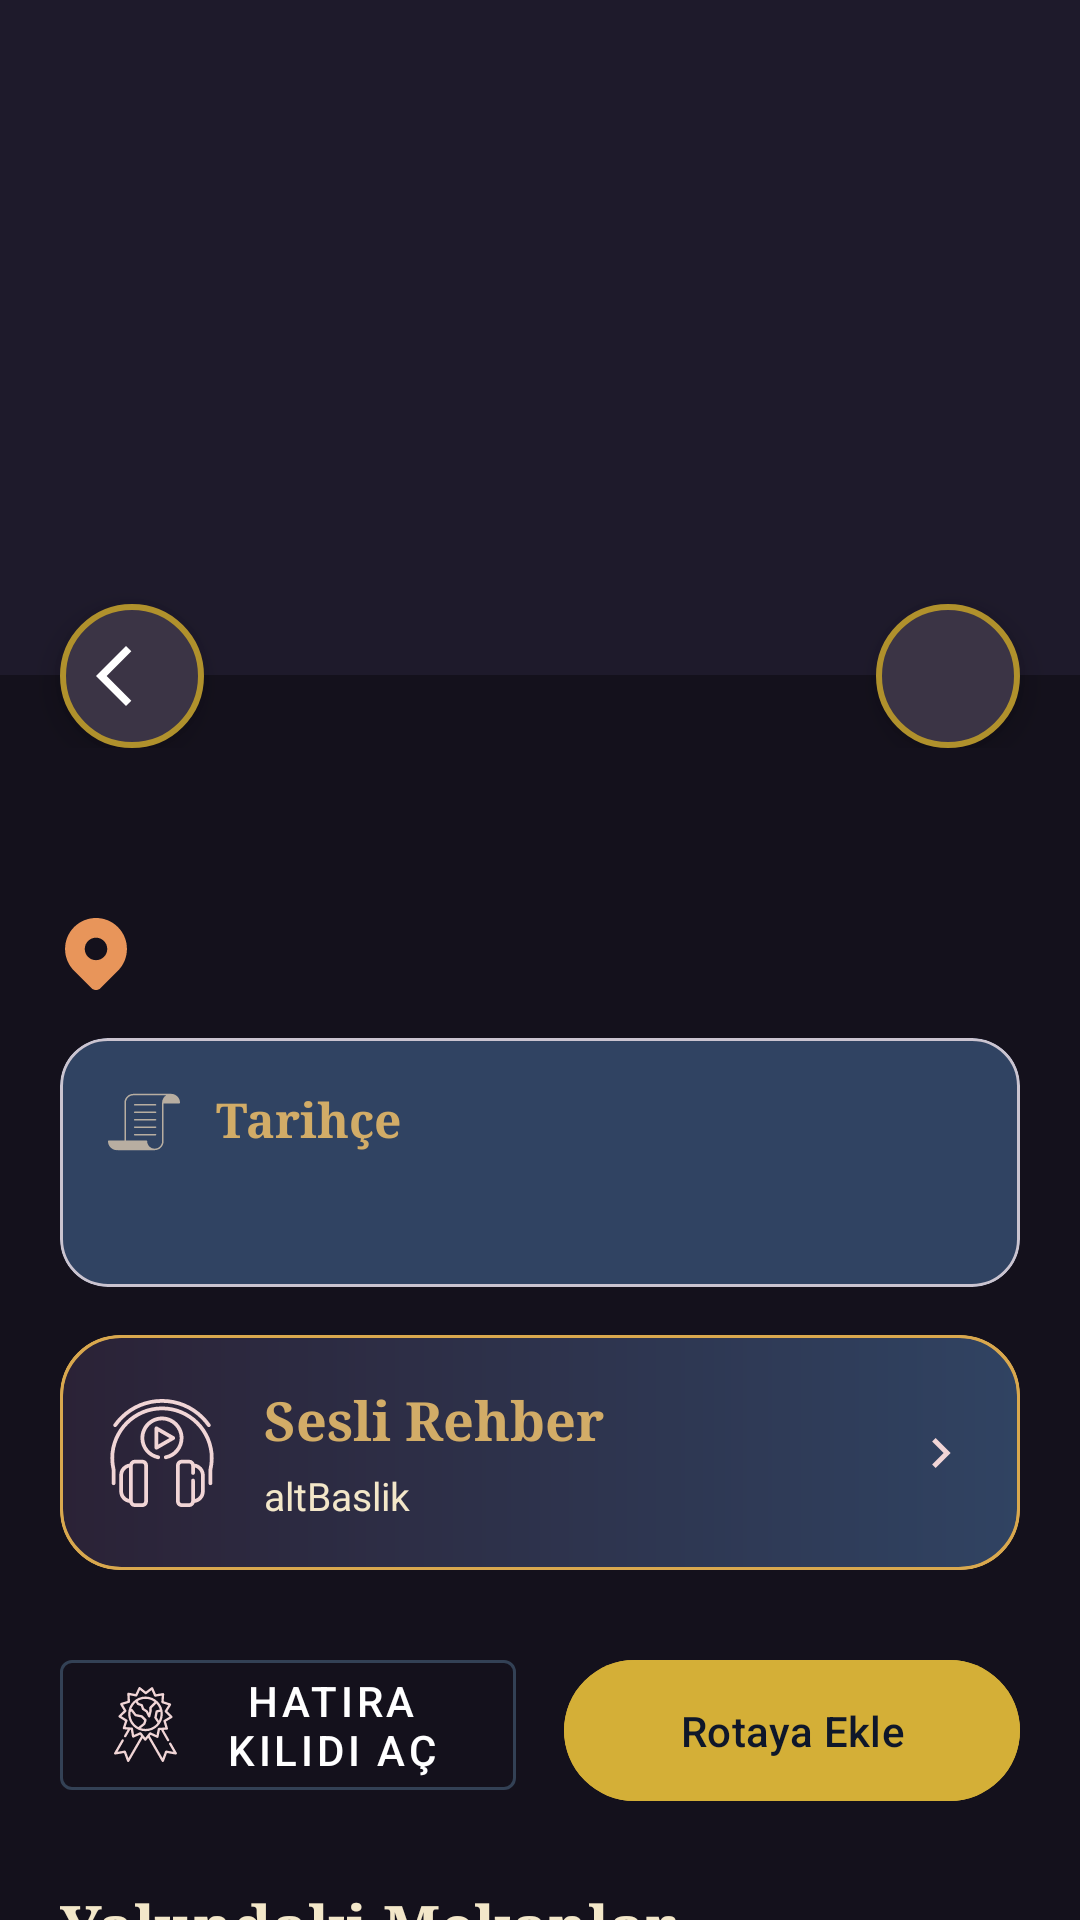

Here is an Android app screen rendered from its layout file. Give the layout XML and the strings, colors and styles it references.
<!-- AndroidManifest.xml: application theme Theme.Arch_Izmir -->
<!-- res/layout/fragment_place_detail.xml -->
<?xml version="1.0" encoding="utf-8"?>
<androidx.core.widget.NestedScrollView
    xmlns:android="http://schemas.android.com/apk/res/android"
    xmlns:app="http://schemas.android.com/apk/res-auto"
    xmlns:tools="http://schemas.android.com/tools"
    android:layout_width="match_parent"
    android:layout_height="match_parent"
    android:background="#14111C"
    android:overScrollMode="never"
    tools:context=".ui.auth.PlaceDetailFragment">

    <LinearLayout
        android:layout_width="match_parent"
        android:layout_height="wrap_content"
        android:orientation="vertical">

        
        <androidx.constraintlayout.widget.ConstraintLayout
            android:layout_width="match_parent"
            android:layout_height="wrap_content">

            <ImageView
                android:id="@+id/ivCover"
                android:layout_width="match_parent"
                android:layout_height="0dp"
                android:background="#1E1A2B"
                android:importantForAccessibility="no"
                android:scaleType="centerCrop"
                app:layout_constraintDimensionRatio="H,16:10"
                app:layout_constraintTop_toTopOf="parent"
                tools:src="@drawable/img_efes_antik_kenti" />

            
            <ImageButton
                android:id="@+id/btnBack"
                style="@style/Widget.App.CircleIconButton"
                android:layout_width="48dp"
                android:layout_height="48dp"
                android:layout_marginStart="20dp"
                android:layout_marginTop="-24dp"
                android:contentDescription="@string/backBtn"
                android:src="@drawable/ic_back"
                app:layout_constraintStart_toStartOf="parent"
                app:layout_constraintTop_toBottomOf="@id/ivCover" />

            
            <ImageButton
                android:id="@+id/btnFavorite"
                style="@style/Widget.App.CircleIconButton"
                android:layout_width="48dp"
                android:layout_height="48dp"
                android:layout_marginTop="-24dp"
                android:layout_marginEnd="20dp"
                android:contentDescription="@string/add_to_favorites"
                android:src="@drawable/selector_favorite"
                app:layout_constraintEnd_toEndOf="parent"
                app:layout_constraintTop_toBottomOf="@id/ivCover" />
        </androidx.constraintlayout.widget.ConstraintLayout>


        <LinearLayout
            android:layout_width="match_parent"
            android:layout_height="wrap_content"
            android:orientation="vertical"
            android:paddingHorizontal="20dp"
            android:paddingTop="16dp"
            android:paddingBottom="32dp">

            
            <TextView
                android:id="@+id/tvTitle"
                style="@style/TextAppearance.App.PlaceTitle"
                android:layout_width="match_parent"
                android:layout_height="wrap_content"
                tools:text="Baslık" />

            
            <TextView
                android:id="@+id/tvLocation"
                style="@style/TextAppearance.App.PlaceLocation"
                android:layout_width="match_parent"
                android:layout_height="wrap_content"
                android:layout_marginTop="8dp"
                tools:text="Konum" />

            
            <include
                android:id="@+id/cardHistory"
                layout="@layout/view_info_card"
                android:layout_width="match_parent"
                android:layout_height="wrap_content"
                android:layout_marginTop="16dp" />

            
            <com.google.android.material.card.MaterialCardView
                android:id="@+id/btnYerindeRehber"
                style="@style/Widget.App.GuideCard"
                android:layout_width="match_parent"
                android:layout_height="wrap_content"
                android:layout_marginTop="16dp">

                <androidx.constraintlayout.widget.ConstraintLayout
                    android:layout_width="match_parent"
                    android:layout_height="wrap_content"
                    android:background="@drawable/bg_guide_btn"
                    android:padding="16dp">

                    <ImageView
                        android:id="@+id/ivRehberIcon"
                        android:layout_width="36dp"
                        android:layout_height="36dp"
                        android:importantForAccessibility="no"
                        android:src="@drawable/ic_headphones"
                        app:layout_constraintBottom_toBottomOf="parent"
                        app:layout_constraintStart_toStartOf="parent"
                        app:layout_constraintTop_toTopOf="parent"
                        app:tint="@color/gul_kurusu" />

                    <TextView
                        android:id="@+id/tvRehberTitle"
                        style="@style/TextAppearance.App.GuideTitle"
                        android:layout_width="0dp"
                        android:layout_height="wrap_content"
                        android:layout_marginHorizontal="16dp"
                        android:text="@string/audioGuide"
                        app:layout_constraintEnd_toStartOf="@id/ivRehberChevron"
                        app:layout_constraintStart_toEndOf="@id/ivRehberIcon"
                        app:layout_constraintTop_toTopOf="parent" />

                    <TextView
                        android:id="@+id/tvRehberDesc"
                        android:layout_width="0dp"
                        android:layout_height="wrap_content"
                        android:layout_marginTop="4dp"
                        android:lineSpacingExtra="2dp"
                        android:text="altBaslik"
                        android:textColor="@color/textColor"
                        android:textSize="13sp"
                        app:layout_constraintEnd_toEndOf="@id/tvRehberTitle"
                        app:layout_constraintStart_toStartOf="@id/tvRehberTitle"
                        app:layout_constraintTop_toBottomOf="@id/tvRehberTitle" />

                    <ImageView
                        android:id="@+id/ivRehberChevron"
                        android:layout_width="20dp"
                        android:layout_height="20dp"
                        android:importantForAccessibility="no"
                        android:src="@drawable/ic_right"
                        app:layout_constraintBottom_toBottomOf="parent"
                        app:layout_constraintEnd_toEndOf="parent"
                        app:layout_constraintTop_toTopOf="parent"
                        app:tint="@color/gul_kurusu" />
                </androidx.constraintlayout.widget.ConstraintLayout>
            </com.google.android.material.card.MaterialCardView>

            
            <LinearLayout
                android:layout_width="match_parent"
                android:layout_height="wrap_content"
                android:layout_marginTop="16dp"
                android:orientation="horizontal">

                <com.google.android.material.button.MaterialButton
                    android:id="@+id/btnMemory"
                    style="@style/Widget.MaterialComponents.Button.OutlinedButton"
                    android:layout_width="0dp"
                    android:layout_height="wrap_content"
                    android:layout_marginEnd="8dp"
                    android:layout_weight="1"
                    android:text="@string/memory_lock"
                    android:textColor="@android:color/white"
                    app:icon="@drawable/ic_badge"
                    app:iconSize="25dp"
                    app:iconTint="@color/gul_kurusu"
                    app:strokeColor="#334155" />

                <com.google.android.material.button.MaterialButton
                    android:id="@+id/btnAddRoute"
                    android:layout_width="0dp"
                    android:layout_height="wrap_content"
                    android:layout_marginStart="8dp"
                    android:layout_weight="1"
                    android:backgroundTint="#D4AF37"
                    android:padding="14dp"
                    android:layout_marginTop="10dp"
                    android:text="@string/route_add"
                    android:textColor="#0F172A"
                    app:icon="@drawable/ic_plus"
                    app:iconTint="@color/black" />
            </LinearLayout>

            
            <TextView
                style="@style/TextAppearance.App.SectionTitle"
                android:layout_width="match_parent"
                android:layout_height="wrap_content"
                android:layout_marginTop="24dp"
                android:layout_marginBottom="12dp"
                android:text="@string/nearby_place" />

            <androidx.recyclerview.widget.RecyclerView
                android:id="@+id/rvNearby"
                android:layout_width="match_parent"
                android:layout_height="wrap_content"
                android:layout_marginTop="8dp"
                android:nestedScrollingEnabled="false"
                android:overScrollMode="never"
                app:layoutManager="androidx.recyclerview.widget.LinearLayoutManager"
                tools:itemCount="3"
                tools:listitem="@layout/rv_item_nearby_place" />
        </LinearLayout>
    </LinearLayout>
</androidx.core.widget.NestedScrollView>
<!-- res/layout/view_info_card.xml (included above) -->
<?xml version="1.0" encoding="utf-8"?>
<com.google.android.material.card.MaterialCardView
    xmlns:android="http://schemas.android.com/apk/res/android"
    xmlns:app="http://schemas.android.com/apk/res-auto"
    style="@style/Widget.App.InfoCard"
    android:layout_width="match_parent"
    android:layout_height="wrap_content">

    <LinearLayout
        android:layout_width="match_parent"
        android:layout_height="wrap_content"
        android:orientation="vertical"
        android:padding="16dp">

        <TextView
            android:id="@+id/tvCardTitle"
            style="@style/TextAppearance.App.CardTitle"
            android:layout_width="wrap_content"
            android:layout_height="wrap_content"
            android:drawablePadding="12dp"
            app:drawableStartCompat="@drawable/ic_paper_history"
            app:drawableTint="@color/antik"
            android:text="@string/history_description"
            />

        <TextView
            android:id="@+id/tvCardBody"
            android:layout_width="match_parent"
            android:layout_height="wrap_content"
            android:layout_marginTop="8dp"
            android:letterSpacing="0.02"
            android:lineSpacingExtra="4dp"
            android:textColor="@color/card_cream"
            android:textSize="14sp" />
    </LinearLayout>
</com.google.android.material.card.MaterialCardView>
<!-- res/layout/rv_item_nearby_place.xml (included above) -->
<?xml version="1.0" encoding="utf-8"?>
<LinearLayout xmlns:android="http://schemas.android.com/apk/res/android"
    xmlns:tools="http://schemas.android.com/tools"
    xmlns:app="http://schemas.android.com/apk/res-auto"
    android:layout_width="match_parent"
    android:layout_height="wrap_content"
    android:orientation="vertical">

    <LinearLayout
        android:layout_width="match_parent"
        android:layout_height="wrap_content"
        android:background="?attr/selectableItemBackground"
        android:gravity="center_vertical"
        android:minHeight="56dp"
        android:orientation="horizontal"
        android:paddingVertical="12dp">

        
        <TextView
            android:id="@+id/tvName"
            android:layout_width="0dp"
            android:layout_height="wrap_content"
            android:layout_marginStart="12dp"
            android:layout_weight="1"
            android:textColor="@color/korfez_grisi"
            android:textSize="16sp"
            tools:text="Şirince" />

        
        <TextView
            android:id="@+id/tvDistance"
            android:layout_width="wrap_content"
            android:layout_height="wrap_content"
            android:textColor="@color/gun_batimi_turuncu"
            android:textSize="14sp"
            tools:text="9.0 km" />
    </LinearLayout>

    <com.google.android.material.divider.MaterialDivider
        android:layout_width="match_parent"
        android:layout_height="wrap_content"
        app:dividerColor="#26FFFFFF" />
</LinearLayout>
<!-- resources referenced by this layout -->
<resources>
  <color name="antik">#B8AEA1</color>
  <color name="black">#FF000000</color>
  <color name="card_cream">#FAEFD4</color>
  <color name="gul_kurusu">#F1D5D6</color>
  <color name="gun_batimi_turuncu">#E8955A</color>
  <color name="korfez_grisi">#D9E0EA</color>
  <color name="textColor">#F3E7C9</color>
  <!-- drawable selector_favorite (drawable) -->
  <?xml version="1.0" encoding="utf-8"?>
  <selector xmlns:android="http://schemas.android.com/apk/res/android">
      <item android:drawable="@drawable/ic_heart_filled" android:state_selected="true" />
      <item android:drawable="@drawable/ic_heart_empty" />
  </selector>
  <string name="add_to_favorites">Favori Butonu</string>
  <string name="audioGuide">Sesli Rehber</string>
  <string name="backBtn">Geri Tuşu</string>
  <string name="history_description">Tarihçe</string>
  <string name="memory_lock">Hatıra Kilidi Aç</string>
  <string name="nearby_place">Yakındaki Mekanlar</string>
  <string name="route_add">Rotaya Ekle</string>
  <style name="TextAppearance.App.CardTitle" parent="">
          <item name="android:fontFamily">serif</item>
          <item name="android:textSize">16sp</item>
          <item name="android:textStyle">bold</item>
          <item name="android:textColor">@color/chip_bg_selected</item>
      </style>
  <style name="TextAppearance.App.GuideTitle" parent="">
          <item name="android:fontFamily">serif</item>
          <item name="android:textSize">18sp</item>
          <item name="android:textStyle">bold</item>
          <item name="android:textColor">@color/chip_bg_selected</item>
      </style>
  <style name="TextAppearance.App.PlaceLocation" parent="">
          <item name="android:textSize">16sp</item>
          <item name="android:textColor">@android:color/darker_gray</item>
          <item name="android:drawablePadding">10dp</item>
          <item name="drawableStartCompat">@drawable/ic_place</item>
          <item name="drawableTint">@color/gun_batimi_turuncu</item>
      </style>
  <style name="TextAppearance.App.PlaceTitle" parent="">
          <item name="android:fontFamily">serif</item>
          <item name="android:textSize">24sp</item>
          <item name="android:textStyle">bold</item>
          <item name="android:textColor">@color/textColor</item>
      </style>
  <style name="TextAppearance.App.SectionTitle" parent="">
          <item name="android:fontFamily">serif</item>
          <item name="android:textSize">20sp</item>
          <item name="android:textStyle">bold</item>
          <item name="android:textColor">@color/textColor</item>
      </style>
  <style name="Widget.App.CircleIconButton" parent="">
          <item name="android:background">@drawable/bg_circle_dark</item>
          <item name="android:elevation">6dp</item>
          <item name="tint">@color/white</item>
      </style>
  <style name="Widget.App.InfoCard" parent="Widget.MaterialComponents.CardView">
          <item name="cardBackgroundColor">#304362</item>
          <item name="cardCornerRadius">16dp</item>
          <item name="cardElevation">0dp</item>
      </style>
  <style name="Theme.Arch_Izmir" parent="Base.Theme.Arch_Izmir" />
  <color name="chip_bg_selected">#D2AC67</color>
  <!-- drawable bg_circle_dark (drawable) -->
  <?xml version="1.0" encoding="utf-8"?>
  <shape xmlns:android="http://schemas.android.com/apk/res/android"
      android:shape="oval">
      <solid android:color="@color/gece_murekkebi" />
      <stroke android:width="2dp" android:color="@color/gold_accent" />
  </shape>
  <color name="white">#FFFFFFFF</color>
  <color name="transparent">#00000000</color>
  <style name="Base.Theme.Arch_Izmir" parent="Theme.Material3.DayNight.NoActionBar">
          
          
      </style>
  <color name="gece_murekkebi">#3B3445</color>
  <color name="gold_accent">#B0912C</color>
</resources>
